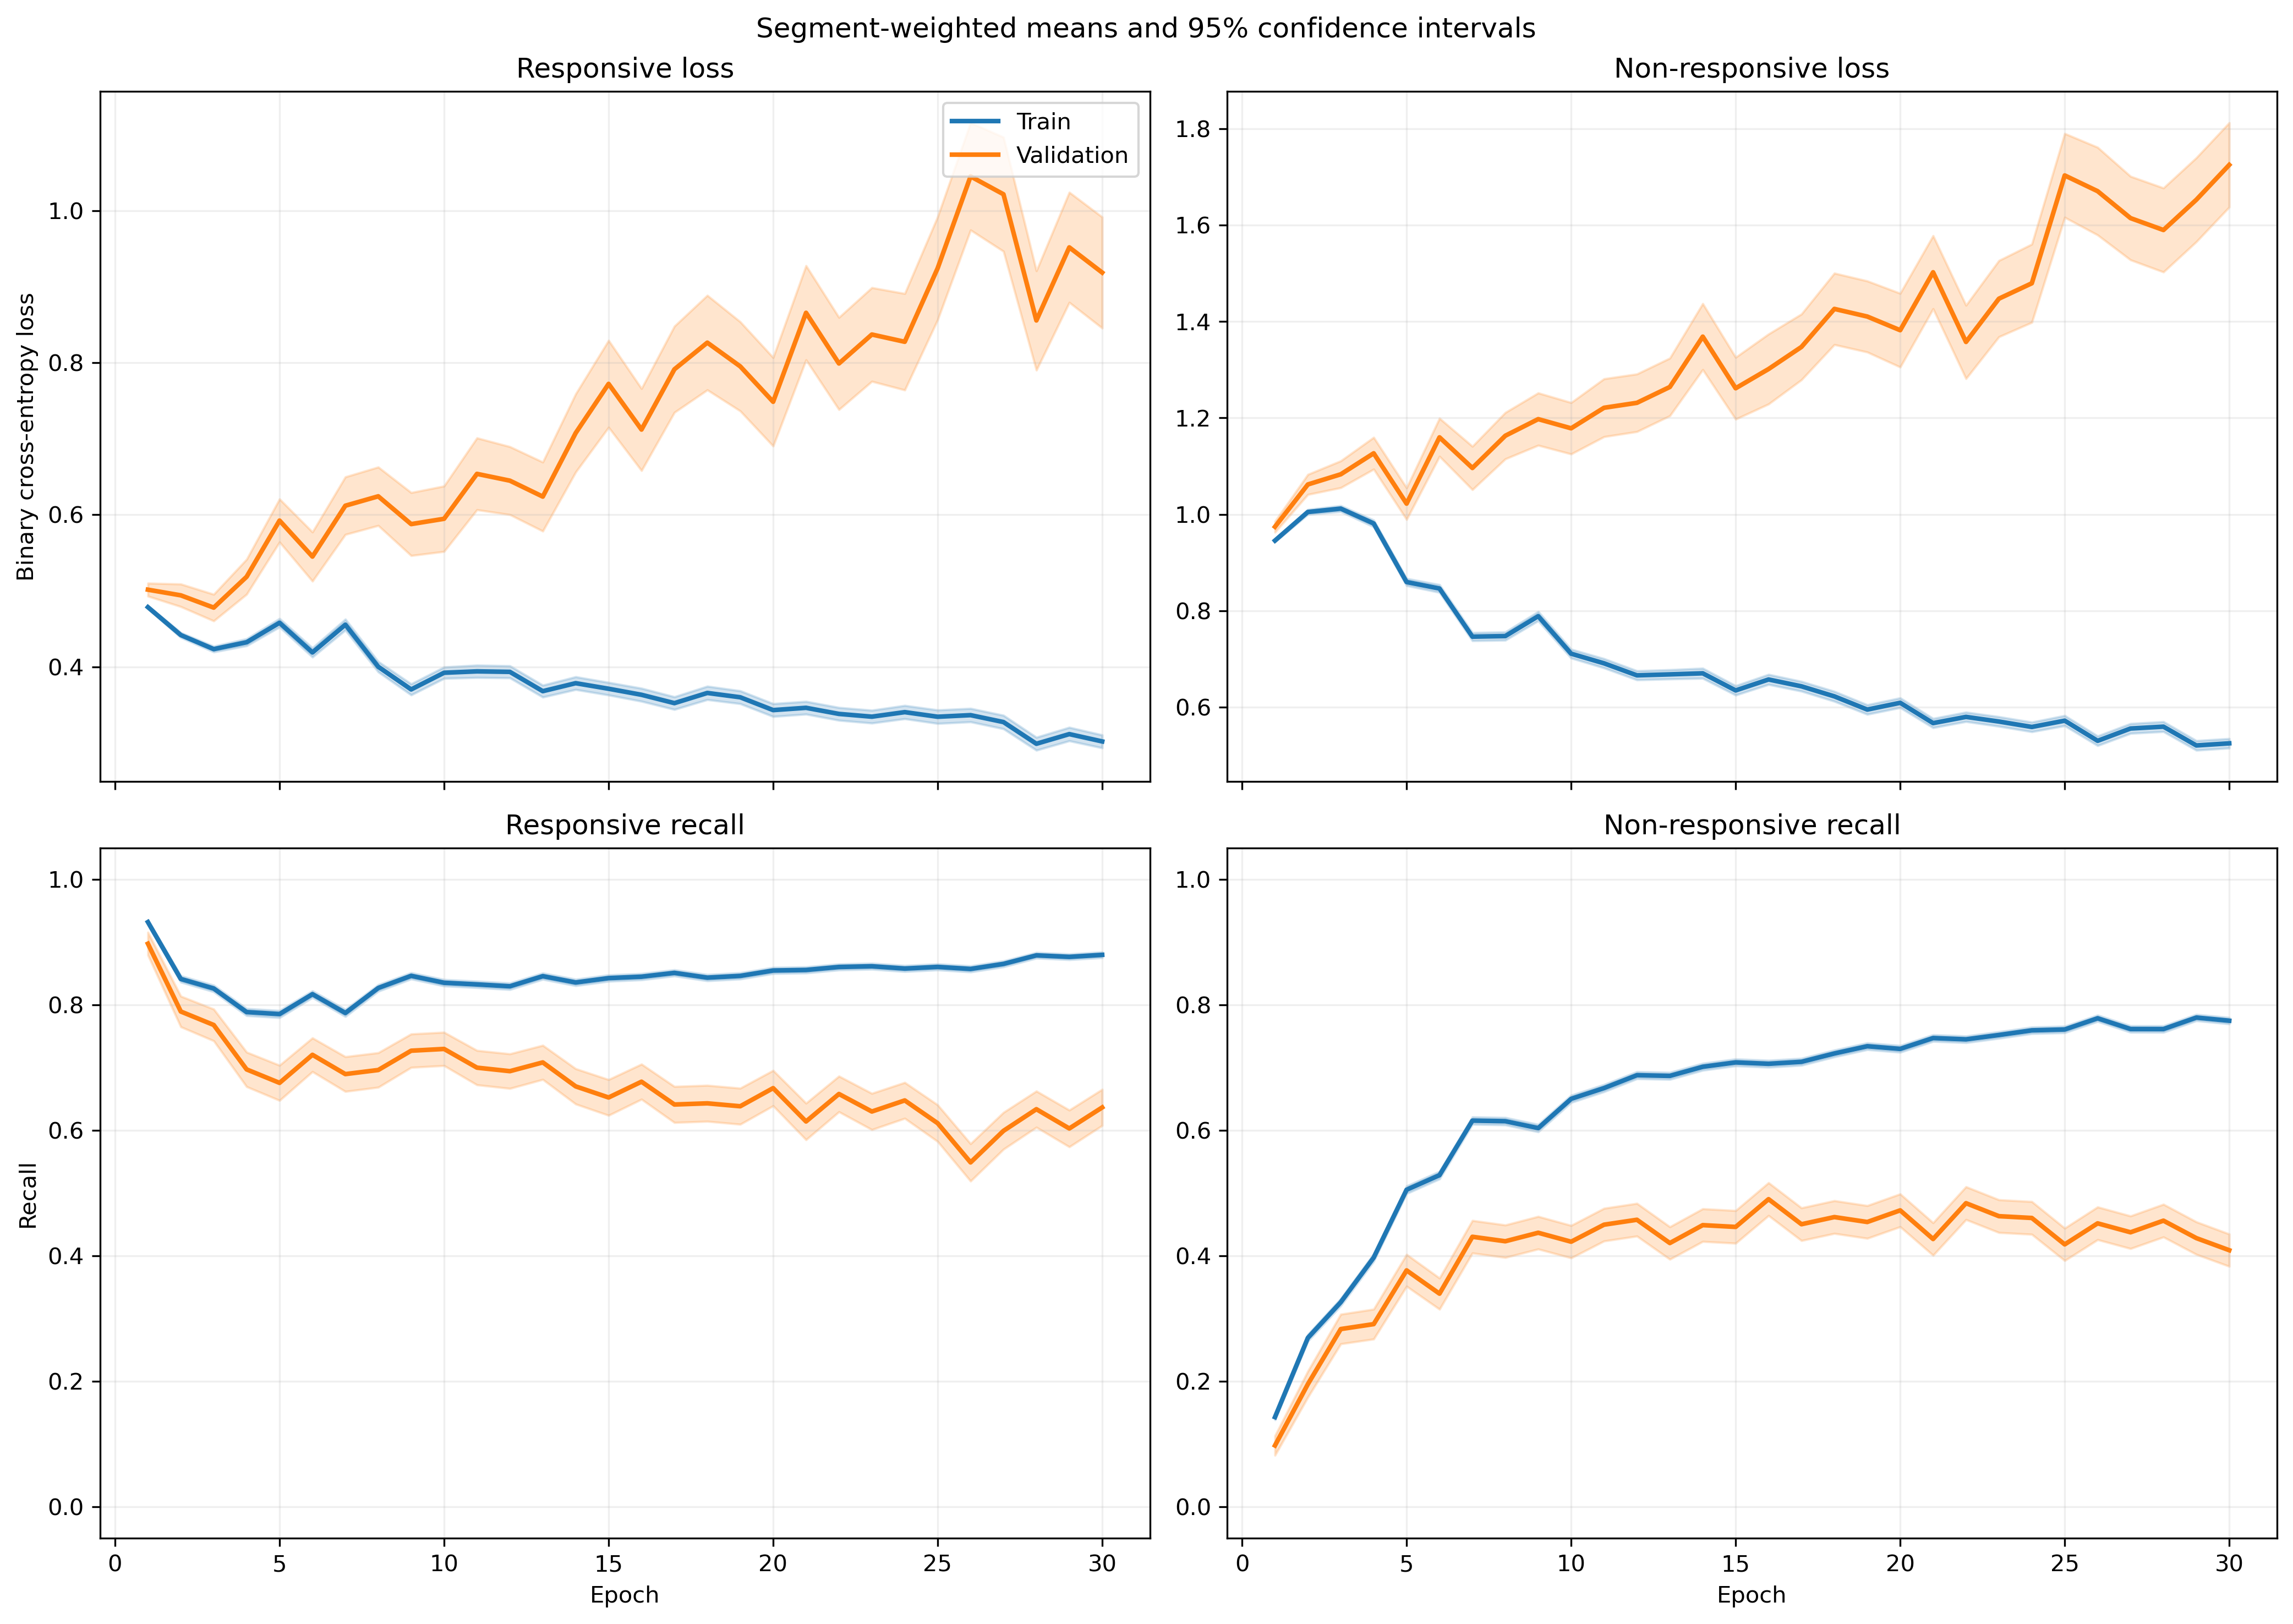

The file beside this chart, header and first rows:
fold, epoch, split, r_loss, r_loss_count, r_loss_sum, r_loss_sum_sq, r_recall, r_recall_count, r_recall_sum, r_recall_sum_sq, nr_loss, nr_loss_count, nr_loss_sum, nr_loss_sum_sq, nr_recall, nr_recall_count, nr_recall_sum, nr_recall_sum_sq
1, 1, train, 0.5044, 1063, 536.1, 288.6, 0.9097, 1063, 967.0, 967.0, 0.9033, 1401, 1265, 1199, 0.1613, 1401, 226.0, 226.0
1, 1, validation, 0.4219, 10, 4.219, 1.837, 1.0, 10, 10.0, 10.0, , 0, 0.0, 0.0, , 0, 0.0, 0.0
1, 2, train, 0.4221, 1063, 448.6, 252.5, 0.8438, 1063, 897.0, 897.0, 1.053, 1401, 1476, 1842, 0.2555, 1401, 358.0, 358.0
1, 2, validation, 0.3606, 10, 3.606, 1.53, 0.9, 10, 9.0, 9.0, , 0, 0.0, 0.0, , 0, 0.0, 0.0
1, 3, train, 0.406, 1063, 431.6, 270.8, 0.8166, 1063, 868.0, 868.0, 1.064, 1401, 1490, 2019, 0.3291, 1401, 461.0, 461.0
1, 3, validation, 0.4317, 10, 4.317, 2.531, 0.9, 10, 9.0, 9.0, , 0, 0.0, 0.0, , 0, 0.0, 0.0
1, 4, train, 0.4606, 1063, 489.6, 352.3, 0.7761, 1063, 825.0, 825.0, 0.8792, 1401, 1232, 1493, 0.4504, 1401, 631.0, 631.0
1, 4, validation, 0.4941, 10, 4.941, 3.226, 0.9, 10, 9.0, 9.0, , 0, 0.0, 0.0, , 0, 0.0, 0.0
1, 5, train, 0.4683, 1063, 497.8, 504.3, 0.794, 1063, 844.0, 844.0, 0.8777, 1401, 1230, 1739, 0.5103, 1401, 715.0, 715.0
1, 5, validation, 0.508, 10, 5.08, 4.334, 0.8, 10, 8.0, 8.0, , 0, 0.0, 0.0, , 0, 0.0, 0.0
1, 6, train, 0.4195, 1063, 445.9, 457.6, 0.8128, 1063, 864.0, 864.0, 0.8462, 1401, 1186, 1854, 0.5803, 1401, 813.0, 813.0
1, 6, validation, 0.872, 10, 8.72, 9.07, 0.2, 10, 2.0, 2.0, , 0, 0.0, 0.0, , 0, 0.0, 0.0
1, 7, train, 0.4074, 1063, 433.1, 424, 0.8184, 1063, 870.0, 870.0, 0.8052, 1401, 1128, 1629, 0.5803, 1401, 813.0, 813.0
1, 7, validation, 0.7911, 10, 7.911, 7.599, 0.5, 10, 5.0, 5.0, , 0, 0.0, 0.0, , 0, 0.0, 0.0
1, 8, train, 0.4353, 1063, 462.7, 466.1, 0.8006, 1063, 851.0, 851.0, 0.6632, 1401, 929.1, 1183, 0.6602, 1401, 925.0, 925.0
1, 8, validation, 0.7633, 10, 7.633, 7.632, 0.5, 10, 5.0, 5.0, , 0, 0.0, 0.0, , 0, 0.0, 0.0
1, 9, train, 0.4643, 1063, 493.5, 668.6, 0.7883, 1063, 838.0, 838.0, 0.6554, 1401, 918.3, 1407, 0.6838, 1401, 958.0, 958.0
1, 9, validation, 0.7477, 10, 7.477, 9.38, 0.6, 10, 6.0, 6.0, , 0, 0.0, 0.0, , 0, 0.0, 0.0
1, 10, train, 0.3966, 1063, 421.5, 484.1, 0.8269, 1063, 879.0, 879.0, 0.6982, 1401, 978.1, 1458, 0.6602, 1401, 925.0, 925.0
1, 10, validation, 0.8407, 10, 8.407, 8.935, 0.5, 10, 5.0, 5.0, , 0, 0.0, 0.0, , 0, 0.0, 0.0
1, 11, train, 0.3764, 1063, 400.1, 484.5, 0.8363, 1063, 889.0, 889.0, 0.7116, 1401, 997, 1555, 0.6517, 1401, 913.0, 913.0
1, 11, validation, 0.8882, 10, 8.882, 11.14, 0.5, 10, 5.0, 5.0, , 0, 0.0, 0.0, , 0, 0.0, 0.0
1, 12, train, 0.4791, 1063, 509.3, 759.7, 0.7959, 1063, 846.0, 846.0, 0.574, 1401, 804.2, 1232, 0.7238, 1401, 1014, 1014
1, 12, validation, 0.9866, 10, 9.866, 14.57, 0.5, 10, 5.0, 5.0, , 0, 0.0, 0.0, , 0, 0.0, 0.0
1, 13, train, 0.3528, 1063, 375, 466.8, 0.8457, 1063, 899.0, 899.0, 0.7001, 1401, 980.9, 1664, 0.6695, 1401, 938.0, 938.0
1, 13, validation, 0.8005, 10, 8.005, 9.266, 0.5, 10, 5.0, 5.0, , 0, 0.0, 0.0, , 0, 0.0, 0.0
1, 14, train, 0.4956, 1063, 526.8, 836.3, 0.7723, 1063, 821.0, 821.0, 0.577, 1401, 808.4, 1457, 0.7516, 1401, 1053, 1053
1, 14, validation, 1.198, 10, 11.98, 19.84, 0.4, 10, 4.0, 4.0, , 0, 0.0, 0.0, , 0, 0.0, 0.0
1, 15, train, 0.3176, 1063, 337.6, 433.3, 0.8561, 1063, 910.0, 910.0, 0.7381, 1401, 1034, 1915, 0.6788, 1401, 951.0, 951.0
1, 15, validation, 0.5263, 10, 5.263, 5.5, 0.7, 10, 7.0, 7.0, , 0, 0.0, 0.0, , 0, 0.0, 0.0
1, 16, train, 0.4004, 1063, 425.6, 609.3, 0.8147, 1063, 866.0, 866.0, 0.6293, 1401, 881.6, 1592, 0.7238, 1401, 1014, 1014
1, 16, validation, 0.947, 10, 9.47, 13.02, 0.4, 10, 4.0, 4.0, , 0, 0.0, 0.0, , 0, 0.0, 0.0
1, 17, train, 0.3139, 1063, 333.7, 421.6, 0.8683, 1063, 923.0, 923.0, 0.7467, 1401, 1046, 1839, 0.6438, 1401, 902.0, 902.0
1, 17, validation, 0.922, 10, 9.22, 12.46, 0.4, 10, 4.0, 4.0, , 0, 0.0, 0.0, , 0, 0.0, 0.0
1, 18, train, 0.4574, 1063, 486.2, 753.4, 0.8024, 1063, 853.0, 853.0, 0.5285, 1401, 740.4, 1166, 0.7509, 1401, 1052, 1052
1, 18, validation, 0.7661, 10, 7.661, 9.525, 0.6, 10, 6.0, 6.0, , 0, 0.0, 0.0, , 0, 0.0, 0.0
1, 19, train, 0.3787, 1063, 402.6, 559.1, 0.8297, 1063, 882.0, 882.0, 0.5475, 1401, 767, 1285, 0.7602, 1401, 1065, 1065
1, 19, validation, 0.7391, 10, 7.391, 8.632, 0.6, 10, 6.0, 6.0, , 0, 0.0, 0.0, , 0, 0.0, 0.0
1, 20, train, 0.4269, 1063, 453.8, 685.1, 0.7996, 1063, 850.0, 850.0, 0.5171, 1401, 724.4, 1300, 0.7909, 1401, 1108, 1108
1, 20, validation, 0.9119, 10, 9.119, 12.99, 0.4, 10, 4.0, 4.0, , 0, 0.0, 0.0, , 0, 0.0, 0.0
1, 21, train, 0.3201, 1063, 340.3, 530.3, 0.8655, 1063, 920.0, 920.0, 0.6595, 1401, 924, 1846, 0.7173, 1401, 1005, 1005
1, 21, validation, 0.5128, 10, 5.128, 7.017, 0.7, 10, 7.0, 7.0, , 0, 0.0, 0.0, , 0, 0.0, 0.0
1, 22, train, 0.2675, 1063, 284.3, 385.2, 0.889, 1063, 945.0, 945.0, 0.7446, 1401, 1043, 2143, 0.6752, 1401, 946.0, 946.0
1, 22, validation, 0.5822, 10, 5.822, 6.701, 0.7, 10, 7.0, 7.0, , 0, 0.0, 0.0, , 0, 0.0, 0.0
1, 23, train, 0.3094, 1063, 328.9, 475.9, 0.8692, 1063, 924.0, 924.0, 0.6639, 1401, 930.2, 1796, 0.7109, 1401, 996.0, 996.0
1, 23, validation, 0.8014, 10, 8.014, 10.69, 0.6, 10, 6.0, 6.0, , 0, 0.0, 0.0, , 0, 0.0, 0.0
1, 24, train, 0.3644, 1063, 387.3, 578.4, 0.8373, 1063, 890.0, 890.0, 0.5164, 1401, 723.4, 1330, 0.788, 1401, 1104, 1104
1, 24, validation, 0.5094, 10, 5.094, 6.744, 0.8, 10, 8.0, 8.0, , 0, 0.0, 0.0, , 0, 0.0, 0.0
1, 25, train, 0.2066, 1063, 219.7, 309.5, 0.921, 1063, 979.0, 979.0, 0.8921, 1401, 1250, 2836, 0.6238, 1401, 874.0, 874.0
1, 25, validation, 0.4351, 10, 4.351, 5.459, 0.8, 10, 8.0, 8.0, , 0, 0.0, 0.0, , 0, 0.0, 0.0
1, 26, train, 0.2657, 1063, 282.4, 393, 0.8852, 1063, 941.0, 941.0, 0.6899, 1401, 966.5, 1990, 0.7038, 1401, 986.0, 986.0
1, 26, validation, 0.5249, 10, 5.249, 6.303, 0.8, 10, 8.0, 8.0, , 0, 0.0, 0.0, , 0, 0.0, 0.0
1, 27, train, 0.2703, 1063, 287.3, 438.3, 0.8862, 1063, 942.0, 942.0, 0.7028, 1401, 984.7, 2154, 0.7088, 1401, 993.0, 993.0
1, 27, validation, 0.5577, 10, 5.577, 7.491, 0.7, 10, 7.0, 7.0, , 0, 0.0, 0.0, , 0, 0.0, 0.0
1, 28, train, 0.3483, 1063, 370.2, 606.2, 0.8485, 1063, 902.0, 902.0, 0.5194, 1401, 727.7, 1462, 0.7873, 1401, 1103, 1103
1, 28, validation, 0.8652, 10, 8.652, 14.1, 0.5, 10, 5.0, 5.0, , 0, 0.0, 0.0, , 0, 0.0, 0.0
1, 29, train, 0.3686, 1063, 391.9, 588, 0.8344, 1063, 887.0, 887.0, 0.484, 1401, 678, 1209, 0.7966, 1401, 1116, 1116
1, 29, validation, 0.7988, 10, 7.988, 13.09, 0.6, 10, 6.0, 6.0, , 0, 0.0, 0.0, , 0, 0.0, 0.0
1, 30, train, 0.3013, 1063, 320.3, 430.7, 0.8692, 1063, 924.0, 924.0, 0.5517, 1401, 773, 1347, 0.7659, 1401, 1073, 1073
1, 30, validation, 0.5098, 10, 5.098, 7.176, 0.8, 10, 8.0, 8.0, , 0, 0.0, 0.0, , 0, 0.0, 0.0
... 1,140 more rows
